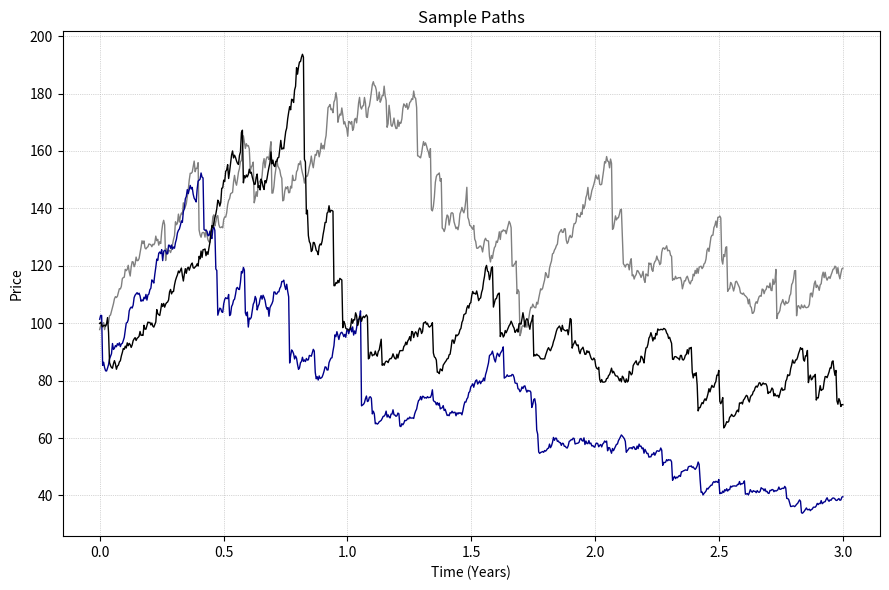
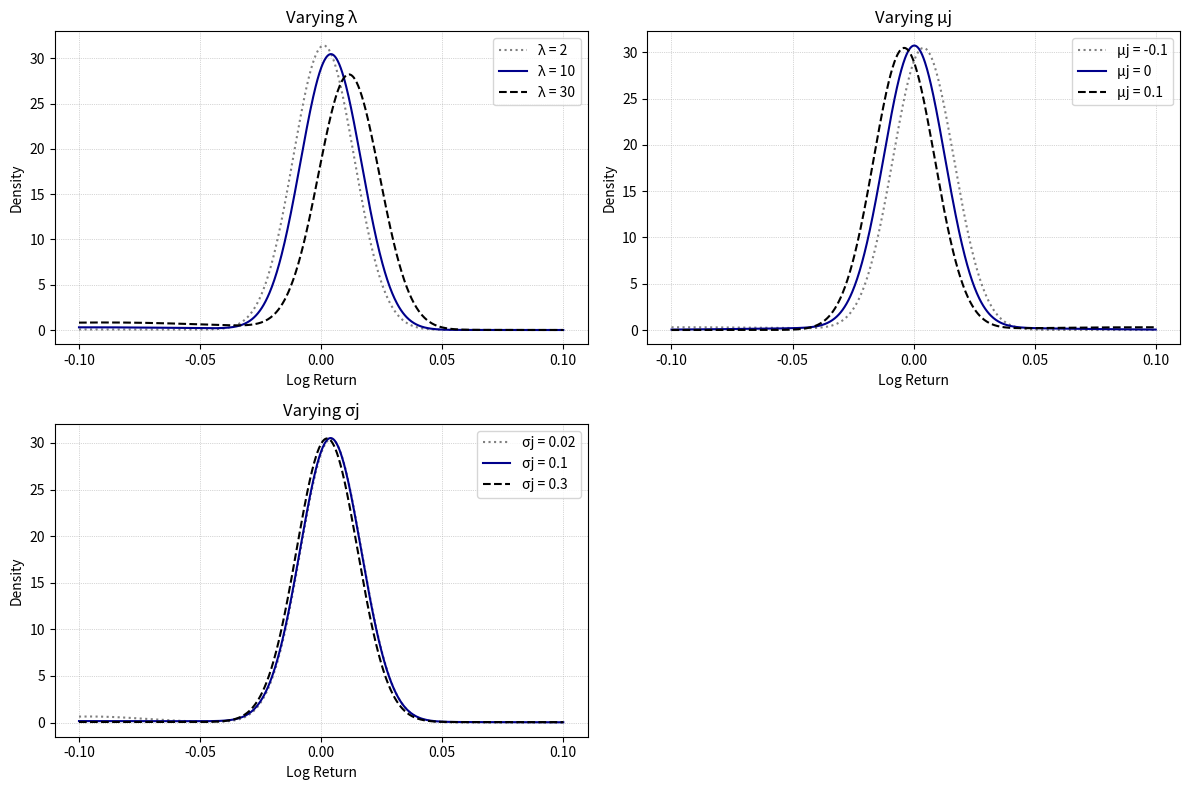

The script that saved these images, in order:
import numpy as np
import matplotlib.pyplot as plt
from matplotlib import cm
from math import factorial


def MJD_sim(params: tuple, T: int, dt: float) -> np.ndarray:

    # Unpack parameters
    mu, sig, lam, muJ, sigJ = params

    # Number of time steps
    steps = int(T * (1/dt))
    
    # Compound Poisson Process: simulate number of jumps and jump sizes
    dN_t = np.random.poisson(lam=lam * dt, size=steps)
    Y_t  = np.random.lognormal(mean=muJ, sigma=sigJ, size=steps)
    dJ_t = dN_t * np.log(Y_t)
    
    # Jump compensation
    k = np.exp(muJ + (sigJ**2) / 2) - 1 
    
    # Wiener Process (Brownian motion)
    dW_t = np.random.normal(loc=0, scale=np.sqrt(dt), size=steps)
    
    # Log returns combining drift, diffusion, and jump components
    log_returns = (mu - sig**2 / 2 - lam * k) * dt + sig * dW_t + dJ_t
    
    return log_returns

def MJD_density(x: np.ndarray, params: tuple, dt: float) -> np.ndarray:
    
    # Unpack parameters
    mu, sig, lam, muJ, sigJ = params

    # Init density
    density = np.zeros_like(x)

    # Jump compensation term
    k = np.exp(muJ + (sigJ**2) / 2) - 1 

    # Sum the contributions for 0 to 19 jumps
    for n in range(20):
        mu_den = (mu - (sig**2) / 2 - lam * k) * dt + n * muJ
        var_den = (sig**2) * dt + (sigJ**2) * n
        var_den = np.maximum(var_den, 1e-30)  # avoid zero variance
        norm_den = (1 / np.sqrt(2 * np.pi * var_den)) * np.exp(-((x - mu_den)**2) / (2 * var_den))
        poisson_den = np.exp(-lam * dt) * ((lam * dt)**n) / factorial(n)
        density += poisson_den * norm_den
    return np.maximum(density, 1e-30)

np.random.seed(3)

# Base parameters
T = 3
dt = 1/252

mu_true   = 0.1    # drift
sig_true  = 0.2    # volatility
lam_true  = 10      # jump intensity
muJ_true  = -0.1   # jump mean
sigJ_true = 0.05    # jump volatility
true_params = (mu_true, sig_true, lam_true, muJ_true, sigJ_true)

# Sample path simulation
n_paths = 3
N_steps = int(T / dt)
time = np.linspace(0, T, N_steps)

# Colors
colors = [ "grey", "darkblue", "black"]
linestyles = [ ":", "-", "--"]

# --- Plot 1: Sample Paths ---
plt.figure(figsize=(9, 6))
for i in range(len(colors)):
    log_returns = MJD_sim(true_params, T, dt)
    S_t = 100 * np.exp(np.cumsum(log_returns))
    plt.plot(time, S_t, lw=1, color=colors[i])

plt.title("Sample Paths", fontsize=12)
plt.xlabel("Time (Years)", fontsize=10)
plt.ylabel("Price", fontsize=10)
plt.grid(True, linestyle=':', linewidth=0.5)
plt.tight_layout()
plt.show()

# x-axis for density plots
x = np.linspace(-0.1, 0.1, 1000)

# Parameters to vary
lambdas = [2, 10, 30]
muJs = [-0.1, 0, 0.1]
sigJs = [0.02, 0.1, 0.3]

# --- Plot 2: Densities in 2x2 layout (3 used) ---
fig, axs = plt.subplots(2, 2, figsize=(12, 8))

# Top Left: Varying λ
for i, lam_val in enumerate(lambdas):
    density = MJD_density(x, (mu_true, sig_true, lam_val, muJ_true, sigJ_true), dt)
    axs[0, 0].plot(x, density, color=colors[i], label=f'λ = {lam_val}', linestyle=linestyles[i])
axs[0, 0].set_title("Varying λ")
axs[0, 0].set_xlabel("Log Return")
axs[0, 0].set_ylabel("Density")
axs[0, 0].legend()
axs[0, 0].grid(True, linestyle=':', linewidth=0.5)
axs[0, 0].set_xticks(np.arange(-0.1, 0.11, 0.05))

# Top Right: Varying μJ
for i, muJ_val in enumerate(muJs):
    density = MJD_density(x, (mu_true, sig_true, lam_true, muJ_val, sigJ_true), dt)
    axs[0, 1].plot(x, density, color=colors[i], label=f'μj = {muJ_val}', linestyle=linestyles[i])
axs[0, 1].set_title("Varying μj")
axs[0, 1].set_xlabel("Log Return")
axs[0, 1].set_ylabel("Density")
axs[0, 1].legend()
axs[0, 1].grid(True, linestyle=':', linewidth=0.5)
axs[0, 1].set_xticks(np.arange(-0.1, 0.11, 0.05))

# Bottom Left: Varying σJ
for i, sigJ_val in enumerate(sigJs):
    density = MJD_density(x, (mu_true, sig_true, lam_true, muJ_true, sigJ_val), dt)
    axs[1, 0].plot(x, density, color=colors[i], label=f'σj = {sigJ_val}', linestyle=linestyles[i])
axs[1, 0].set_title("Varying σj")
axs[1, 0].set_xlabel("Log Return")
axs[1, 0].set_ylabel("Density")
axs[1, 0].legend()
axs[1, 0].grid(True, linestyle=':', linewidth=0.5)
axs[1, 0].set_xticks(np.arange(-0.1, 0.11, 0.05))

# Hide bottom right (unused)
axs[1, 1].axis('off')

plt.tight_layout()
plt.show()
